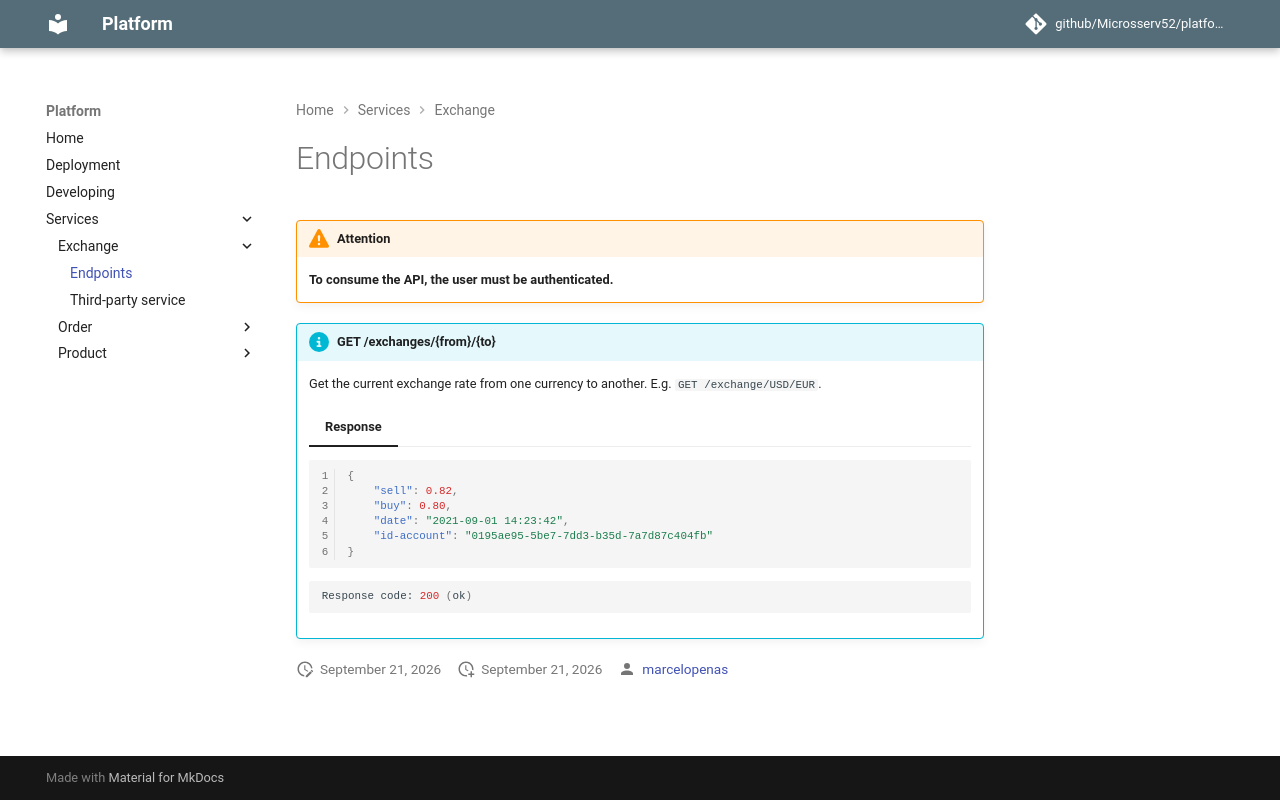

repository: Microsserv52/platform · page: services/exchange/endpoints/index.html · generator: mkdocs

# Endpoints

!!! warning "Attention"

    **To consume the API, the user must be authenticated.**

!!! info "GET /exchanges/{from}/{to}"

    Get the current exchange rate from one currency to another. E.g. `GET /exchange/USD/EUR`.

    === "Response"

        ``` { .json .copy .select linenums='1' }
        {
            "sell": 0.82,
            "buy": 0.80,
            "date": "2021-09-01 14:23:42",
            "id-account": "0195ae95-5be7-7dd3-b35d-7a7d87c404fb"
        }
        ```
        ```bash
        Response code: 200 (ok)
        ```
